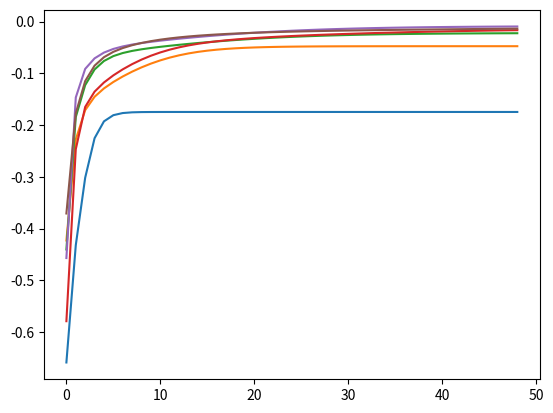

Here is the Python script that generated this plot:
#%%
import numpy as np
from numpy.linalg import norm
import matplotlib.pyplot as plt
from scipy.sparse import *
Inf = np.inf

# %%
def getMatrix(n=10, isDiagDom=True):
    '''
    Return an nxn matrix which is the discretization matrix
    from finite difference for a diffusion problem.
    To visualize A: use plt.spy(A.toarray())
    '''
    # Representation of sparse matrix and right-hand side
    assert n >= 2
    n -= 1
    diagonal  = np.zeros(n+1)
    lower     = np.zeros(n)
    upper     = np.zeros(n)

    # Precompute sparse matrix
    if isDiagDom:
        diagonal[:] = 2 + 1/n**2
    else:
        diagonal[:] = 2
    lower[:] = -1  #1
    upper[:] = -1  #1
    # Insert boundary conditions
    # diagonal[0] = 1
    # upper[0] = 0
    # diagonal[n] = 1
    # lower[-1] = 0

    
    A = diags(
        diagonals=[diagonal, lower, upper],
        offsets=[0, -1, 1], shape=(n+1, n+1),
        format='csr')

    return A

def getAuxMatrix(A):
    '''
    return D, L, U matrices for Jacobi or Gauss-Seidel
    D: array
    L, U: matrices
    '''
    # m = A.shape[0]
    D = csr_matrix.diagonal(A)
    L = -tril(A, k=-1)
    U = -triu(A, k=1)
    return D, L, U

def jacobiIteration(A, b, x0=None, tol=1e-13, numIter=100):
    '''
    Jacobi iteraiton:
    A: nxn matrix
    b: (n,) vector
    x0: initial guess
    numIter: total number of iteration
    tol: algorithm stops if ||x^{k+1} - x^{k}|| < tol
    return: x
    x: solution array such that x[i] = i-th iterate
    '''
    n = A.shape[0]
    x = np.zeros((numIter+1, n))
    if x0 is not None:
        x[0] = x0
    D, L, U = getAuxMatrix(A)
    for k in range(numIter):
        x[k+1] = ((L+U)@x[k])/D + b/D
        if norm(x[k+1] - x[k]) < tol:
            break
    
    return x[:k+1]
A = getMatrix(n=5, isDiagDom=False)
A = A/2
print(A.toarray())
x_true = np.random.randn(5)
b = A@x_true
x = jacobiIteration(A, b)
print(x)
def plotConvergence(x_true, x, k=2, scale='log', rate=True):
    '''
    Plot the error ||x[i] - x_true||_k against i or the rate of the convergence
    x_true: (n,) vector
    x: (m, n) matrix, x[i] is the i-th iterate, 
    x[0] = x0 is the initial guess
    m: total number of iterations
    scale: 'log' or 'linear'
    k: 1,2,..., of Inf
    rate: bool (optional) If true, plot the rate of the convergence
    ||x[i+1] - x_true||_k/||x[i] - x_true||_k against
    '''
    numIter = x.shape[0]
    error = np.zeros(numIter)
    for i in range(numIter):
        error[i] = norm(x_true - x[i], k)
    if (scale is 'log') and (not rate):
        plt.semilogy(error)
    elif (scale is 'linear') and (not rate):
        plt.plot(error)
    elif (scale is 'log') and rate:
        plt.plot(np.log(error[1:]/error[:-1]))
    elif (scale is 'linear') and rate:
        plt.plot(error[1:]/error[:-1])

maxProbSize = 30
numIter = 50
for i in range(5, maxProbSize+1, 5):
    A = getMatrix(n=i)
    x_true = np.random.randn(i)
    b = A@x_true
    x = jacobiIteration(A, b, numIter=numIter)
    plotConvergence(x_true, x)



# %%
